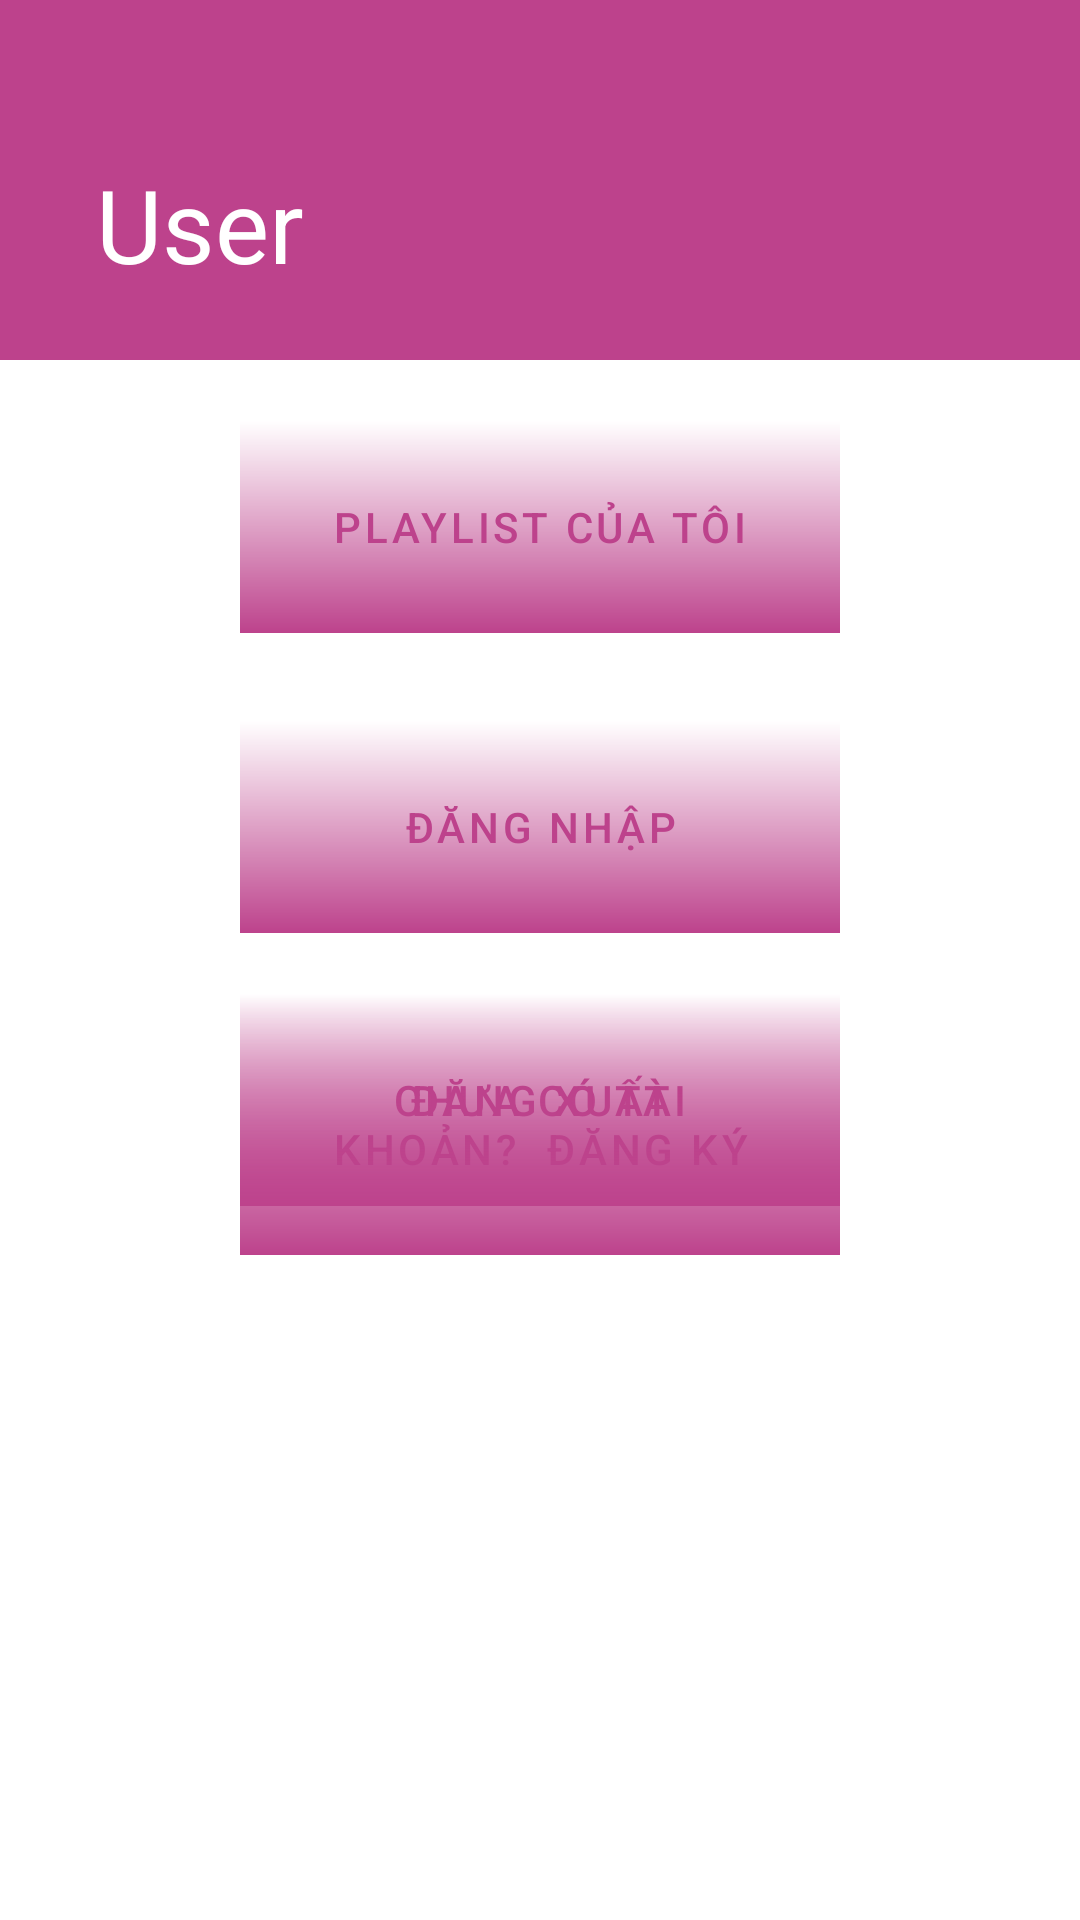

Layout XML and referenced resources for this Android screen:
<!-- AndroidManifest.xml: fallback theme Theme.MaterialComponents.DayNight.NoActionBar -->
<!-- res/layout/fragment_user.xml -->
<?xml version="1.0" encoding="utf-8"?>
<androidx.coordinatorlayout.widget.CoordinatorLayout xmlns:android="http://schemas.android.com/apk/res/android"
    xmlns:app="http://schemas.android.com/apk/res-auto"
    xmlns:tools="http://schemas.android.com/tools"
    android:layout_width="match_parent"
    android:layout_height="match_parent"
    tools:context=".ui.online.OnlineFragment"
    android:theme="@style/Theme.UETik">

    <com.google.android.material.appbar.AppBarLayout
        android:layout_width="match_parent"
        android:layout_height="120dp"
        android:fitsSystemWindows="true"
        android:theme="@style/Theme.UETik">

        <com.google.android.material.appbar.CollapsingToolbarLayout
            android:layout_width="match_parent"
            android:layout_height="match_parent"
            android:fitsSystemWindows="true"
            app:layout_scrollFlags="scroll|snap|exitUntilCollapsed"
            app:title="User"
            android:id="@+id/collapsing_toolbar"
            android:elevation="0dp"
            android:theme="@style/CustomToolbarTheme">

            <androidx.appcompat.widget.Toolbar
                android:layout_width="match_parent"
                android:layout_height="?attr/actionBarSize"
                android:id="@+id/online_toolbar"
                app:layout_collapseMode="pin"
                android:elevation="0dp"
                android:theme="@style/ThemeOverlay.AppCompat.Dark">
            </androidx.appcompat.widget.Toolbar>

        </com.google.android.material.appbar.CollapsingToolbarLayout>
    </com.google.android.material.appbar.AppBarLayout>


    <androidx.core.widget.NestedScrollView
        android:layout_width="match_parent"
        android:layout_height="wrap_content"
        android:fillViewport="true"
        app:layout_behavior="com.google.android.material.appbar.AppBarLayout$ScrollingViewBehavior">
        <RelativeLayout
            android:layout_width="match_parent"
            android:layout_height="wrap_content">
            <LinearLayout
                android:layout_width="match_parent"
                android:layout_height="wrap_content"
                android:orientation="vertical"
                android:layout_marginBottom="126dp"
                android:id="@+id/unlogged_layout">
                <Button
                    android:id="@+id/user_login_button"
                    android:layout_width="match_parent"
                    android:layout_height="wrap_content"
                    android:text="Đăng nhập"
                    android:background="@drawable/gradient_bg"
                    android:layout_marginTop="120dp"
                    android:layout_marginHorizontal="80dp"
                    android:padding="20dp"/>
                <Button
                    android:id="@+id/user_register_button"
                    android:layout_width="match_parent"
                    android:layout_height="wrap_content"
                    android:text="Chưa có tài khoản?  Đăng ký"
                    android:background="@drawable/gradient_bg"
                    android:layout_marginTop="20dp"
                    android:layout_marginHorizontal="80dp"
                    android:padding="20dp"/>
            </LinearLayout>
            <LinearLayout
                android:layout_width="match_parent"
                android:layout_height="wrap_content"
                android:orientation="vertical"
                android:layout_marginBottom="126dp"
                android:id="@+id/logged_layout"
                >
                <Button
                    android:id="@+id/user_playlist_button"
                    android:layout_width="match_parent"
                    android:layout_height="wrap_content"
                    android:text="Playlist của tôi"
                    android:background="@drawable/gradient_bg"
                    android:layout_marginTop="20dp"
                    android:layout_marginHorizontal="80dp"
                    android:padding="20dp"/>
                <Button
                    android:id="@+id/user_logout_button"
                    android:layout_width="match_parent"
                    android:layout_height="wrap_content"
                    android:text="Đăng xuất"
                    android:background="@drawable/gradient_bg"
                    android:layout_marginTop="120dp"
                    android:layout_marginHorizontal="80dp"
                    android:padding="20dp"/>

            </LinearLayout>
        </RelativeLayout>

    </androidx.core.widget.NestedScrollView>



</androidx.coordinatorlayout.widget.CoordinatorLayout>
<!-- resources referenced by this layout -->
<resources>
  <!-- drawable gradient_bg (drawable) -->
  <?xml version="1.0" encoding="utf-8"?>
  <shape android:shape="rectangle"
      xmlns:android="http://schemas.android.com/apk/res/android">
      <gradient
          android:type="linear"
          android:angle="270"
          android:startColor="#00000000"
          android:endColor="#E46A98" />
  
  </shape>
  <style name="CustomToolbarTheme" parent="@style/ThemeOverlay.AppCompat.Dark.ActionBar">
  
          
          <item name="android:textColorPrimary">@color/white</item>
          <item name="colorControlNormal">?attr/colorPrimary</item>
      </style>
  <style name="Theme.UETik" parent="Theme.AppCompat.Light.NoActionBar">
          
          <item name="colorPrimary">@color/primary_2</item>
          <item name="colorPrimaryVariant">@color/primary_2</item>
          <item name="colorOnPrimary">@color/primary_2</item>
          <item name="backgroundColor">@color/primary_2</item>
          
  
  
          <item name="colorOnSecondary">@color/black</item>
          <item name="cardBackgroundColor">@color/primary_2</item>
          <item name="android:textColor">@color/white</item>
          <item name="android:textColorPrimary">@color/black</item>
          <item name="actionMenuTextColor">@color/black</item>
          <item name="android:actionMenuTextColor">@color/black</item>
          <item name="android:itemTextAppearance">@style/myCustomMenuTextAppearance</item>
          
          <item name="android:statusBarColor" tools:targetApi="l">?attr/colorPrimaryVariant</item>
          <item name="android:windowLightStatusBar" tools:targetApi="m">true</item>
          <item name="colorControlNormal">@color/white</item>
          
          <item name="iconTint">@color/white</item>
  
      </style>
  <color name="white">#FFFFFFFF</color>
  <color name="primary_2">#bd428c</color>
  <color name="black">#FF000000</color>
</resources>
